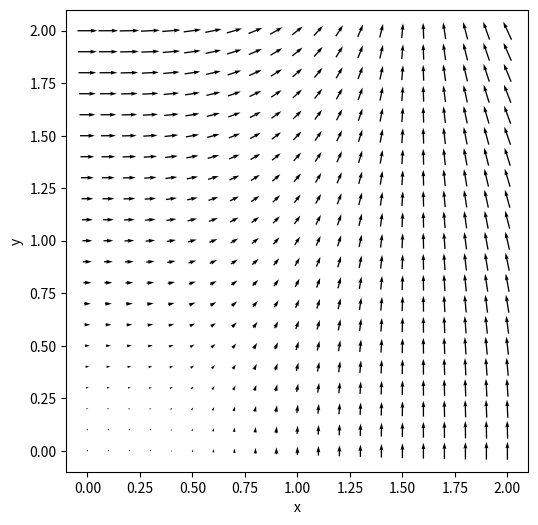

This figure's Python source:
import matplotlib.pyplot as plt
import numpy as np

def main():
    plt.close()

    x = np.linspace(0, 2, 101)
    y = np.linspace(0, 2, 101)
    X, Y = np.meshgrid(x, y)

    Vx = np.cos(X) * Y
    Vy = np.sin(X) * X

    plt.figure(figsize=(6, 6))
    plt.gca().set_aspect('equal', adjustable='box')
    plt.xlabel('x')
    plt.ylabel('y')
    quiver = plt.quiver(X[::5, ::5], Y[::5, ::5], Vx[::5, ::5], Vy[::5, ::5], pivot='mid')
    plt.quiverkey(quiver, X=1.8, Y=1.8, U=0.5, label='Vector Magnitude: 0.5', labelpos='E')
    plt.show()

if __name__ == '__main__':
    main()
